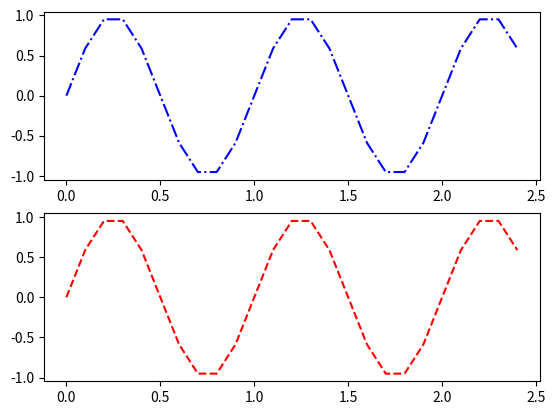

The matplotlib source for this figure:
import math as m
import matplotlib.pyplot as plt
import numpy as np
t=np.arange(0,2.5,0.1)
y1=np.sin(2*np.pi*t)
y2=np.sin(2*np.pi*t)
plt.subplot(211)
plt.plot(t,y1,'b-.')
plt.subplot(212)
plt.plot(t,y2,'r--')
plt.show()
 
